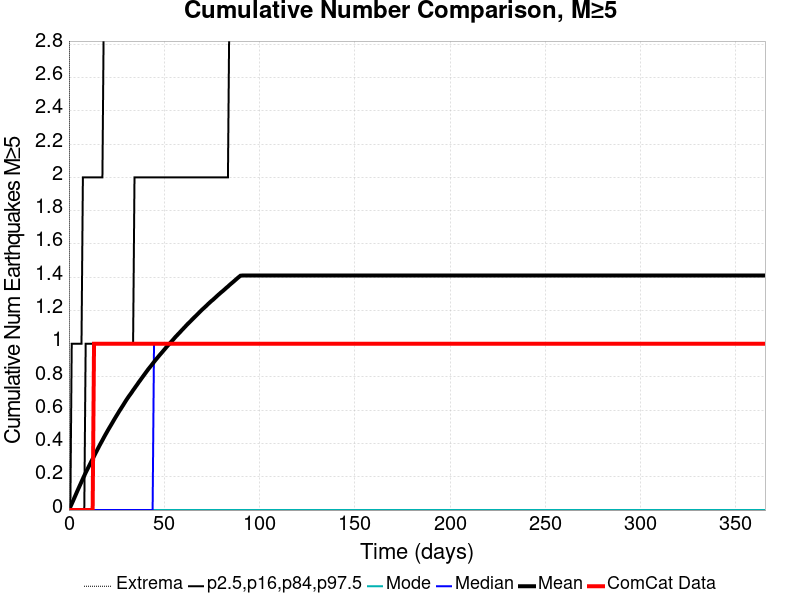

Values plotted in this chart, from the file beside it:
Time (days), ComCat Data, Simulation Mean, Simulation Median, Simulation Mode, Simulation Minimum, Simulation Maximum, 2.5 %-ile, 16 %-ile, 84 %-ile, 97.5 %-ile
0.0, 0.0, 0.0, 0.0, 0.0, 0.0, 0.0, 0.0, 0.0, 0.0, 0.0
0.732, 0.0, 0.01851, 0.0, 0.0, 0.0, 8.0, 0.0, 0.0, 0.0, 0.0
1.464, 0.0, 0.03716, 0.0, 0.0, 0.0, 11.0, 0.0, 0.0, 0.0, 1.0
2.196, 0.0, 0.05613, 0.0, 0.0, 0.0, 16.0, 0.0, 0.0, 0.0, 1.0
2.928, 0.0, 0.0754, 0.0, 0.0, 0.0, 17.0, 0.0, 0.0, 0.0, 1.0
3.66, 0.0, 0.0945, 0.0, 0.0, 0.0, 18.0, 0.0, 0.0, 0.0, 1.0
4.392, 0.0, 0.114, 0.0, 0.0, 0.0, 18.0, 0.0, 0.0, 0.0, 1.0
5.124, 0.0, 0.1328, 0.0, 0.0, 0.0, 18.0, 0.0, 0.0, 0.0, 1.0
5.856, 0.0, 0.1512, 0.0, 0.0, 0.0, 18.0, 0.0, 0.0, 0.0, 1.0
6.588, 0.0, 0.1698, 0.0, 0.0, 0.0, 18.0, 0.0, 0.0, 0.0, 1.0
7.32, 0.0, 0.1884, 0.0, 0.0, 0.0, 19.0, 0.0, 0.0, 0.0, 2.0
8.052, 0.0, 0.2069, 0.0, 0.0, 0.0, 19.0, 0.0, 0.0, 0.0, 2.0
8.784, 0.0, 0.2246, 0.0, 0.0, 0.0, 19.0, 0.0, 0.0, 1.0, 2.0
9.516, 0.0, 0.2414, 0.0, 0.0, 0.0, 20.0, 0.0, 0.0, 1.0, 2.0
10.25, 0.0, 0.2581, 0.0, 0.0, 0.0, 20.0, 0.0, 0.0, 1.0, 2.0
10.98, 0.0, 0.2748, 0.0, 0.0, 0.0, 20.0, 0.0, 0.0, 1.0, 2.0
11.71, 0.0, 0.2912, 0.0, 0.0, 0.0, 20.0, 0.0, 0.0, 1.0, 2.0
12.44, 0.0, 0.3074, 0.0, 0.0, 0.0, 20.0, 0.0, 0.0, 1.0, 2.0
13.18, 1.0, 0.3236, 0.0, 0.0, 0.0, 20.0, 0.0, 0.0, 1.0, 2.0
13.91, 1.0, 0.3407, 0.0, 0.0, 0.0, 21.0, 0.0, 0.0, 1.0, 2.0
14.64, 1.0, 0.3566, 0.0, 0.0, 0.0, 21.0, 0.0, 0.0, 1.0, 2.0
15.37, 1.0, 0.373, 0.0, 0.0, 0.0, 21.0, 0.0, 0.0, 1.0, 2.0
16.1, 1.0, 0.389, 0.0, 0.0, 0.0, 22.0, 0.0, 0.0, 1.0, 2.0
16.84, 1.0, 0.4046, 0.0, 0.0, 0.0, 22.0, 0.0, 0.0, 1.0, 2.0
17.57, 1.0, 0.4198, 0.0, 0.0, 0.0, 22.0, 0.0, 0.0, 1.0, 2.0
18.3, 1.0, 0.4356, 0.0, 0.0, 0.0, 22.0, 0.0, 0.0, 1.0, 3.0
19.03, 1.0, 0.4508, 0.0, 0.0, 0.0, 22.0, 0.0, 0.0, 1.0, 3.0
19.76, 1.0, 0.4656, 0.0, 0.0, 0.0, 22.0, 0.0, 0.0, 1.0, 3.0
20.49, 1.0, 0.4805, 0.0, 0.0, 0.0, 23.0, 0.0, 0.0, 1.0, 3.0
21.23, 1.0, 0.4948, 0.0, 0.0, 0.0, 23.0, 0.0, 0.0, 1.0, 3.0
21.96, 1.0, 0.5088, 0.0, 0.0, 0.0, 23.0, 0.0, 0.0, 1.0, 3.0
22.69, 1.0, 0.5231, 0.0, 0.0, 0.0, 24.0, 0.0, 0.0, 1.0, 3.0
23.42, 1.0, 0.5377, 0.0, 0.0, 0.0, 25.0, 0.0, 0.0, 1.0, 3.0
24.15, 1.0, 0.5518, 0.0, 0.0, 0.0, 25.0, 0.0, 0.0, 1.0, 3.0
24.89, 1.0, 0.5656, 0.0, 0.0, 0.0, 25.0, 0.0, 0.0, 1.0, 3.0
25.62, 1.0, 0.5792, 0.0, 0.0, 0.0, 26.0, 0.0, 0.0, 1.0, 3.0
26.35, 1.0, 0.5933, 0.0, 0.0, 0.0, 26.0, 0.0, 0.0, 1.0, 3.0
27.08, 1.0, 0.6064, 0.0, 0.0, 0.0, 26.0, 0.0, 0.0, 1.0, 3.0
27.81, 1.0, 0.6194, 0.0, 0.0, 0.0, 26.0, 0.0, 0.0, 1.0, 3.0
28.55, 1.0, 0.6324, 0.0, 0.0, 0.0, 26.0, 0.0, 0.0, 1.0, 3.0
29.28, 1.0, 0.6462, 0.0, 0.0, 0.0, 26.0, 0.0, 0.0, 1.0, 3.0
30.01, 1.0, 0.6595, 0.0, 0.0, 0.0, 26.0, 0.0, 0.0, 1.0, 3.0
30.74, 1.0, 0.6721, 0.0, 0.0, 0.0, 26.0, 0.0, 0.0, 1.0, 3.0
31.47, 1.0, 0.6844, 0.0, 0.0, 0.0, 26.0, 0.0, 0.0, 1.0, 3.0
32.21, 1.0, 0.6958, 0.0, 0.0, 0.0, 26.0, 0.0, 0.0, 1.0, 3.0
32.94, 1.0, 0.7074, 0.0, 0.0, 0.0, 27.0, 0.0, 0.0, 1.0, 3.0
33.67, 1.0, 0.7203, 0.0, 0.0, 0.0, 27.0, 0.0, 0.0, 1.0, 4.0
34.4, 1.0, 0.7317, 0.0, 0.0, 0.0, 27.0, 0.0, 0.0, 2.0, 4.0
35.13, 1.0, 0.7439, 0.0, 0.0, 0.0, 27.0, 0.0, 0.0, 2.0, 4.0
35.87, 1.0, 0.7553, 0.0, 0.0, 0.0, 29.0, 0.0, 0.0, 2.0, 4.0
36.6, 1.0, 0.7677, 0.0, 0.0, 0.0, 29.0, 0.0, 0.0, 2.0, 4.0
37.33, 1.0, 0.779, 0.0, 0.0, 0.0, 29.0, 0.0, 0.0, 2.0, 4.0
38.06, 1.0, 0.7908, 0.0, 0.0, 0.0, 29.0, 0.0, 0.0, 2.0, 4.0
38.79, 1.0, 0.8023, 0.0, 0.0, 0.0, 29.0, 0.0, 0.0, 2.0, 4.0
39.53, 1.0, 0.8137, 0.0, 0.0, 0.0, 29.0, 0.0, 0.0, 2.0, 4.0
40.26, 1.0, 0.8253, 0.0, 0.0, 0.0, 29.0, 0.0, 0.0, 2.0, 4.0
40.99, 1.0, 0.8367, 0.0, 0.0, 0.0, 29.0, 0.0, 0.0, 2.0, 4.0
41.72, 1.0, 0.848, 0.0, 0.0, 0.0, 29.0, 0.0, 0.0, 2.0, 4.0
42.45, 1.0, 0.8583, 0.0, 0.0, 0.0, 29.0, 0.0, 0.0, 2.0, 4.0
43.19, 1.0, 0.8687, 0.0, 0.0, 0.0, 29.0, 0.0, 0.0, 2.0, 4.0
... 440 more rows
